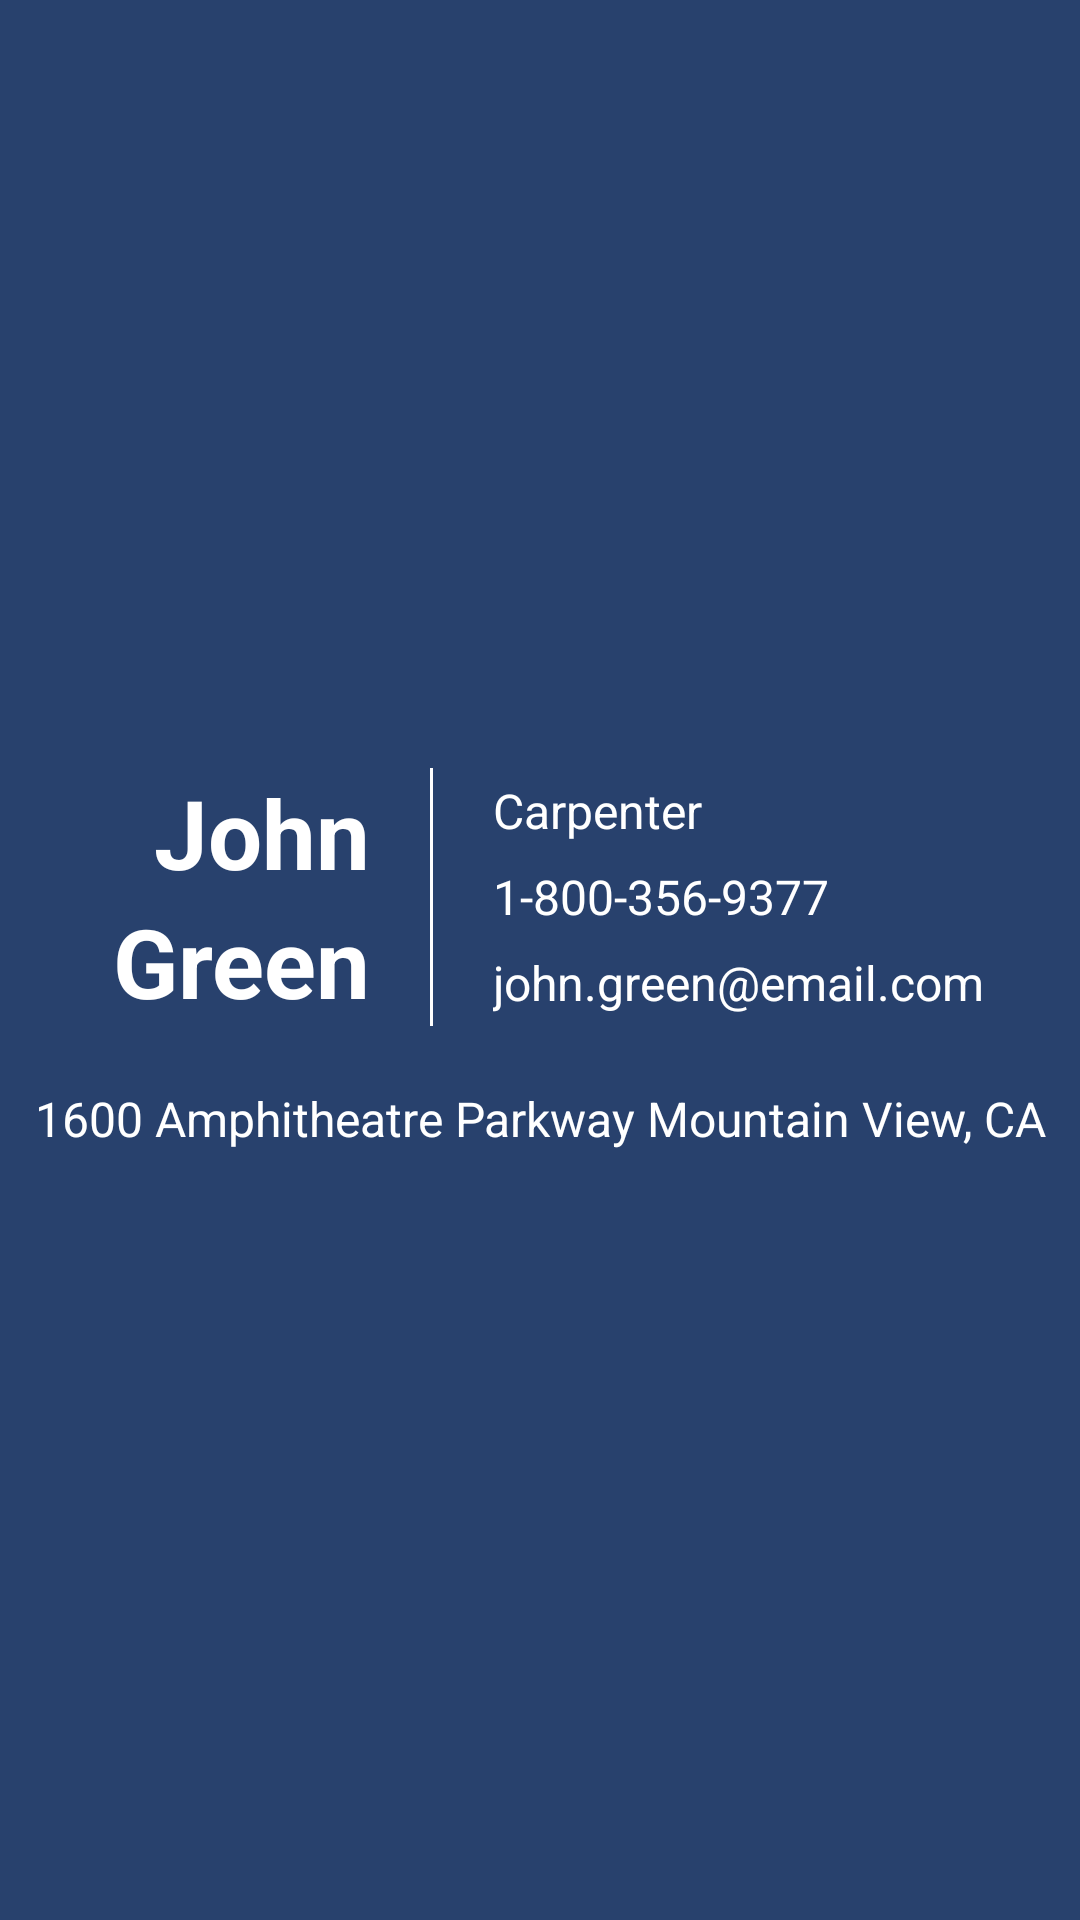

Here is an Android app screen rendered from its layout file. Give the layout XML and the strings, colors and styles it references.
<!-- AndroidManifest.xml: application theme AppTheme -->
<!-- res/layout/card_layout_1.xml -->
<RelativeLayout xmlns:android="http://schemas.android.com/apk/res/android"
    android:layout_width="match_parent"
    android:layout_height="match_parent"
    android:background="@color/actionbat_background"
    android:paddingBottom="@dimen/activity_vertical_margin"
    android:paddingLeft="@dimen/activity_horizontal_margin"
    android:paddingRight="@dimen/activity_horizontal_margin"
    android:paddingTop="@dimen/activity_vertical_margin">


    <LinearLayout
        android:layout_width="match_parent"
        android:layout_height="wrap_content"
        android:layout_centerInParent="true"
        android:orientation="vertical">

        <LinearLayout
            android:id="@+id/info_container"
            android:layout_width="match_parent"
            android:layout_height="wrap_content"
            android:orientation="horizontal">

            <LinearLayout
                android:layout_width="0dip"
                android:layout_height="wrap_content"
                android:layout_weight="0.4"
                android:orientation="vertical">

                <TextView
                    android:id="@+id/first_name"
                    android:layout_width="match_parent"
                    android:layout_height="wrap_content"
                    android:layout_marginRight="20dp"
                    android:maxLines="1"
                    android:gravity="right"
                    android:text="John"
                    android:textColor="@android:color/white"
                    android:textSize="32sp"
                    android:textStyle="bold" />

                <TextView
                    android:id="@+id/last_name"
                    android:layout_width="match_parent"
                    android:layout_height="wrap_content"
                    android:layout_marginRight="20dp"
                    android:maxLines="1"
                    android:gravity="right"
                    android:text="Green"
                    android:textColor="@android:color/white"
                    android:textSize="32sp"
                    android:textStyle="bold" />
            </LinearLayout>

            <View
                android:layout_width="1dp"
                android:layout_height="match_parent"
                android:background="@android:color/white" />


            <LinearLayout
                android:layout_width="0dip"
                android:layout_height="match_parent"
                android:layout_weight="0.6"
                android:orientation="vertical">

                <TextView
                    android:id="@+id/title"
                    android:layout_width="match_parent"
                    android:layout_height="0dip"
                    android:maxLines="1"
                    android:layout_marginLeft="20dp"
                    android:layout_weight="1"
                    android:gravity="center|left"
                    android:text="Carpenter"
                    android:textColor="@android:color/white"
                    android:textSize="16sp" />

                <TextView
                    android:id="@+id/phone"
                    android:layout_width="match_parent"
                    android:layout_height="0dip"
                    android:layout_marginLeft="20dp"
                    android:layout_weight="1"
                    android:maxLines="1"
                    android:gravity="center|left"
                    android:text="1-800-356-9377"
                    android:textColor="@android:color/white"
                    android:textSize="16sp" />

                <TextView
                    android:id="@+id/email"
                    android:layout_width="match_parent"
                    android:layout_height="0dip"
                    android:layout_marginLeft="20dp"
                    android:layout_weight="1"
                    android:gravity="center|left"
                    android:text="john.green@email.com"
                    android:maxLines="1"
                    android:textColor="@android:color/white"
                    android:textSize="16sp" />


            </LinearLayout>

        </LinearLayout>

        <TextView
            android:id="@+id/address"
            android:layout_width="match_parent"
            android:layout_height="wrap_content"
            android:layout_marginTop="20dp"
            android:gravity="center"
            android:text="1600 Amphitheatre Parkway Mountain View, CA"
            android:textColor="@android:color/white"
            android:textSize="16sp" />

    </LinearLayout>


</RelativeLayout>
<!-- resources referenced by this layout -->
<resources>
  <color name="actionbat_background">#FF28416D</color>
  <style name="AppTheme" parent="@style/Theme.AppCompat.Light.DarkActionBar">
          <item name="android:actionBarStyle">@style/MyActionBar</item>
          <item name="actionBarStyle">@style/MyActionBar</item>
      </style>
  <style name="MyActionBar" parent="@style/Widget.AppCompat.Light.ActionBar.Solid.Inverse">
          <item name="android:background">@color/actionbat_background</item>
          <item name="background">@color/actionbat_background</item>
      </style>
</resources>
